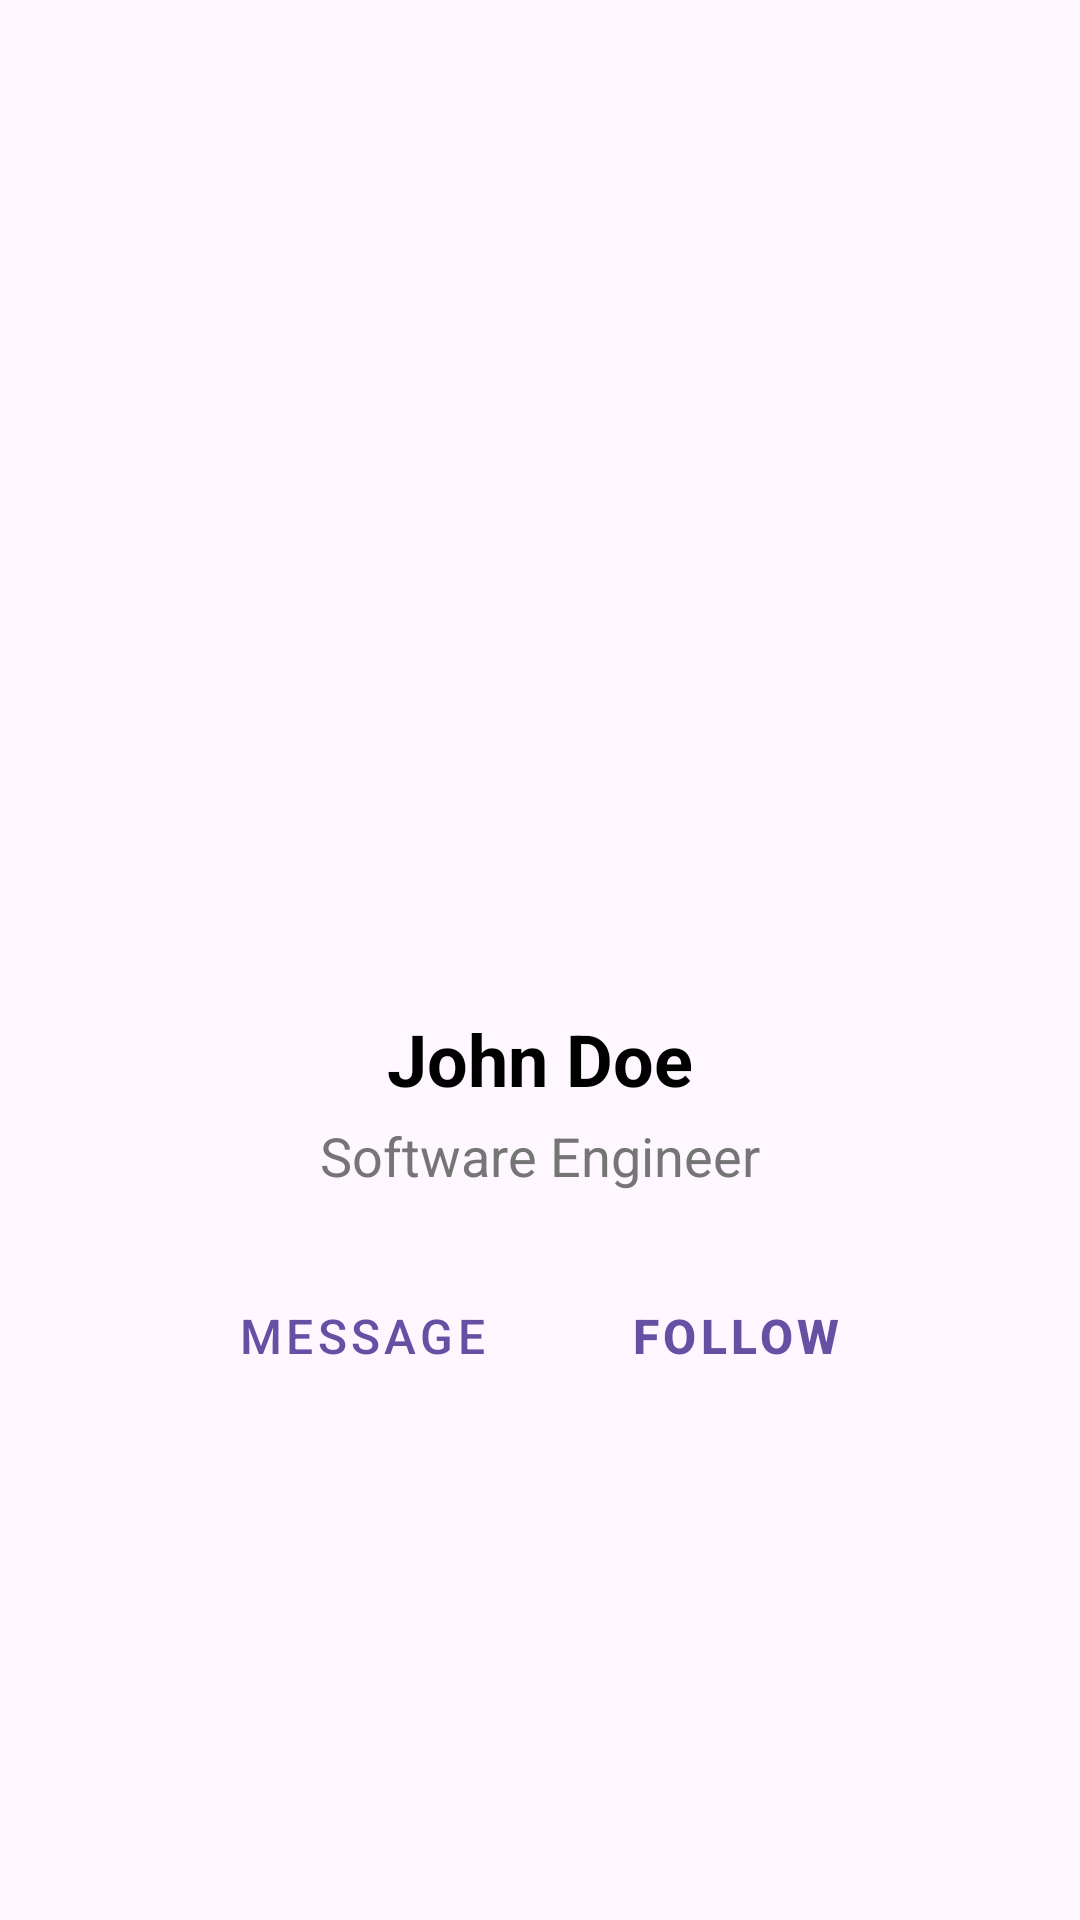

Here is an Android app screen rendered from its layout file. Give the layout XML and the strings, colors and styles it references.
<!-- AndroidManifest.xml: application theme Theme.XmlLayout -->
<!-- res/layout/profile_screen.xml -->
<?xml version="1.0" encoding="utf-8"?>
<androidx.constraintlayout.widget.ConstraintLayout xmlns:android="http://schemas.android.com/apk/res/android"
    xmlns:app="http://schemas.android.com/apk/res-auto"
    android:layout_width="match_parent"
    android:layout_height="match_parent"
    android:padding="24dp">

    <ImageView
        android:id="@+id/ivProfile"
        android:layout_width="150dp"
        android:layout_height="150dp"
        android:src="@drawable/avatar"
        android:contentDescription="@string/profile"
        app:layout_constraintBottom_toTopOf="@+id/tvName"
        app:layout_constraintEnd_toEndOf="parent"
        app:layout_constraintStart_toStartOf="parent"
        app:layout_constraintTop_toTopOf="parent"
        app:layout_constraintVertical_chainStyle="packed" />

    <TextView
        android:id="@+id/tvName"
        android:layout_width="wrap_content"
        android:layout_height="wrap_content"
        android:layout_marginTop="16dp"
        android:text="@string/name"
        android:textColor="#000000"
        android:textSize="24sp"
        android:textStyle="bold"
        app:layout_constraintBottom_toTopOf="@+id/tvTitle"
        app:layout_constraintEnd_toEndOf="parent"
        app:layout_constraintStart_toStartOf="parent"
        app:layout_constraintTop_toBottomOf="@id/ivProfile" />

    <TextView
        android:id="@+id/tvTitle"
        android:layout_width="wrap_content"
        android:layout_height="wrap_content"
        android:layout_marginTop="4dp"
        android:text="@string/title"
        android:textColor="#757575"
        android:textSize="18sp"
        app:layout_constraintBottom_toTopOf="@+id/btnMessage"
        app:layout_constraintEnd_toEndOf="parent"
        app:layout_constraintStart_toStartOf="parent"
        app:layout_constraintTop_toBottomOf="@id/tvName" />

    <Button
        android:id="@+id/btnMessage"
        style="@style/Widget.MaterialComponents.Button.OutlinedButton"
        android:layout_width="wrap_content"
        android:layout_height="wrap_content"
        android:layout_marginTop="24dp"
        android:text="@string/message"
        android:textSize="16sp"
        app:layout_constraintBottom_toBottomOf="parent"
        app:layout_constraintEnd_toStartOf="@+id/btnFollow"
        app:layout_constraintHorizontal_chainStyle="packed"
        app:layout_constraintStart_toStartOf="parent"
        app:layout_constraintTop_toBottomOf="@id/tvTitle" />


    <Button
        android:id="@+id/btnFollow"
        style="@style/Widget.MaterialComponents.Button.OutlinedButton"
        android:layout_width="wrap_content"
        android:layout_height="wrap_content"
        android:layout_marginStart="16dp"
        android:text="@string/follow"
        android:textSize="16sp"
        android:textStyle="bold"
        app:layout_constraintBottom_toBottomOf="@id/btnMessage"
        app:layout_constraintEnd_toEndOf="parent"
        app:layout_constraintStart_toEndOf="@id/btnMessage"
        app:layout_constraintTop_toTopOf="@id/btnMessage" />


</androidx.constraintlayout.widget.ConstraintLayout>
<!-- resources referenced by this layout -->
<resources>
  <string name="follow">FOLLOW</string>
  <string name="message">MESSAGE</string>
  <string name="name">John Doe</string>
  <string name="profile">Profile</string>
  <string name="title">Software Engineer</string>
  <style name="Theme.XmlLayout" parent="Base.Theme.XmlLayout" />
  <style name="Base.Theme.XmlLayout" parent="Theme.Material3.DayNight.NoActionBar">
          
          
      </style>
</resources>
